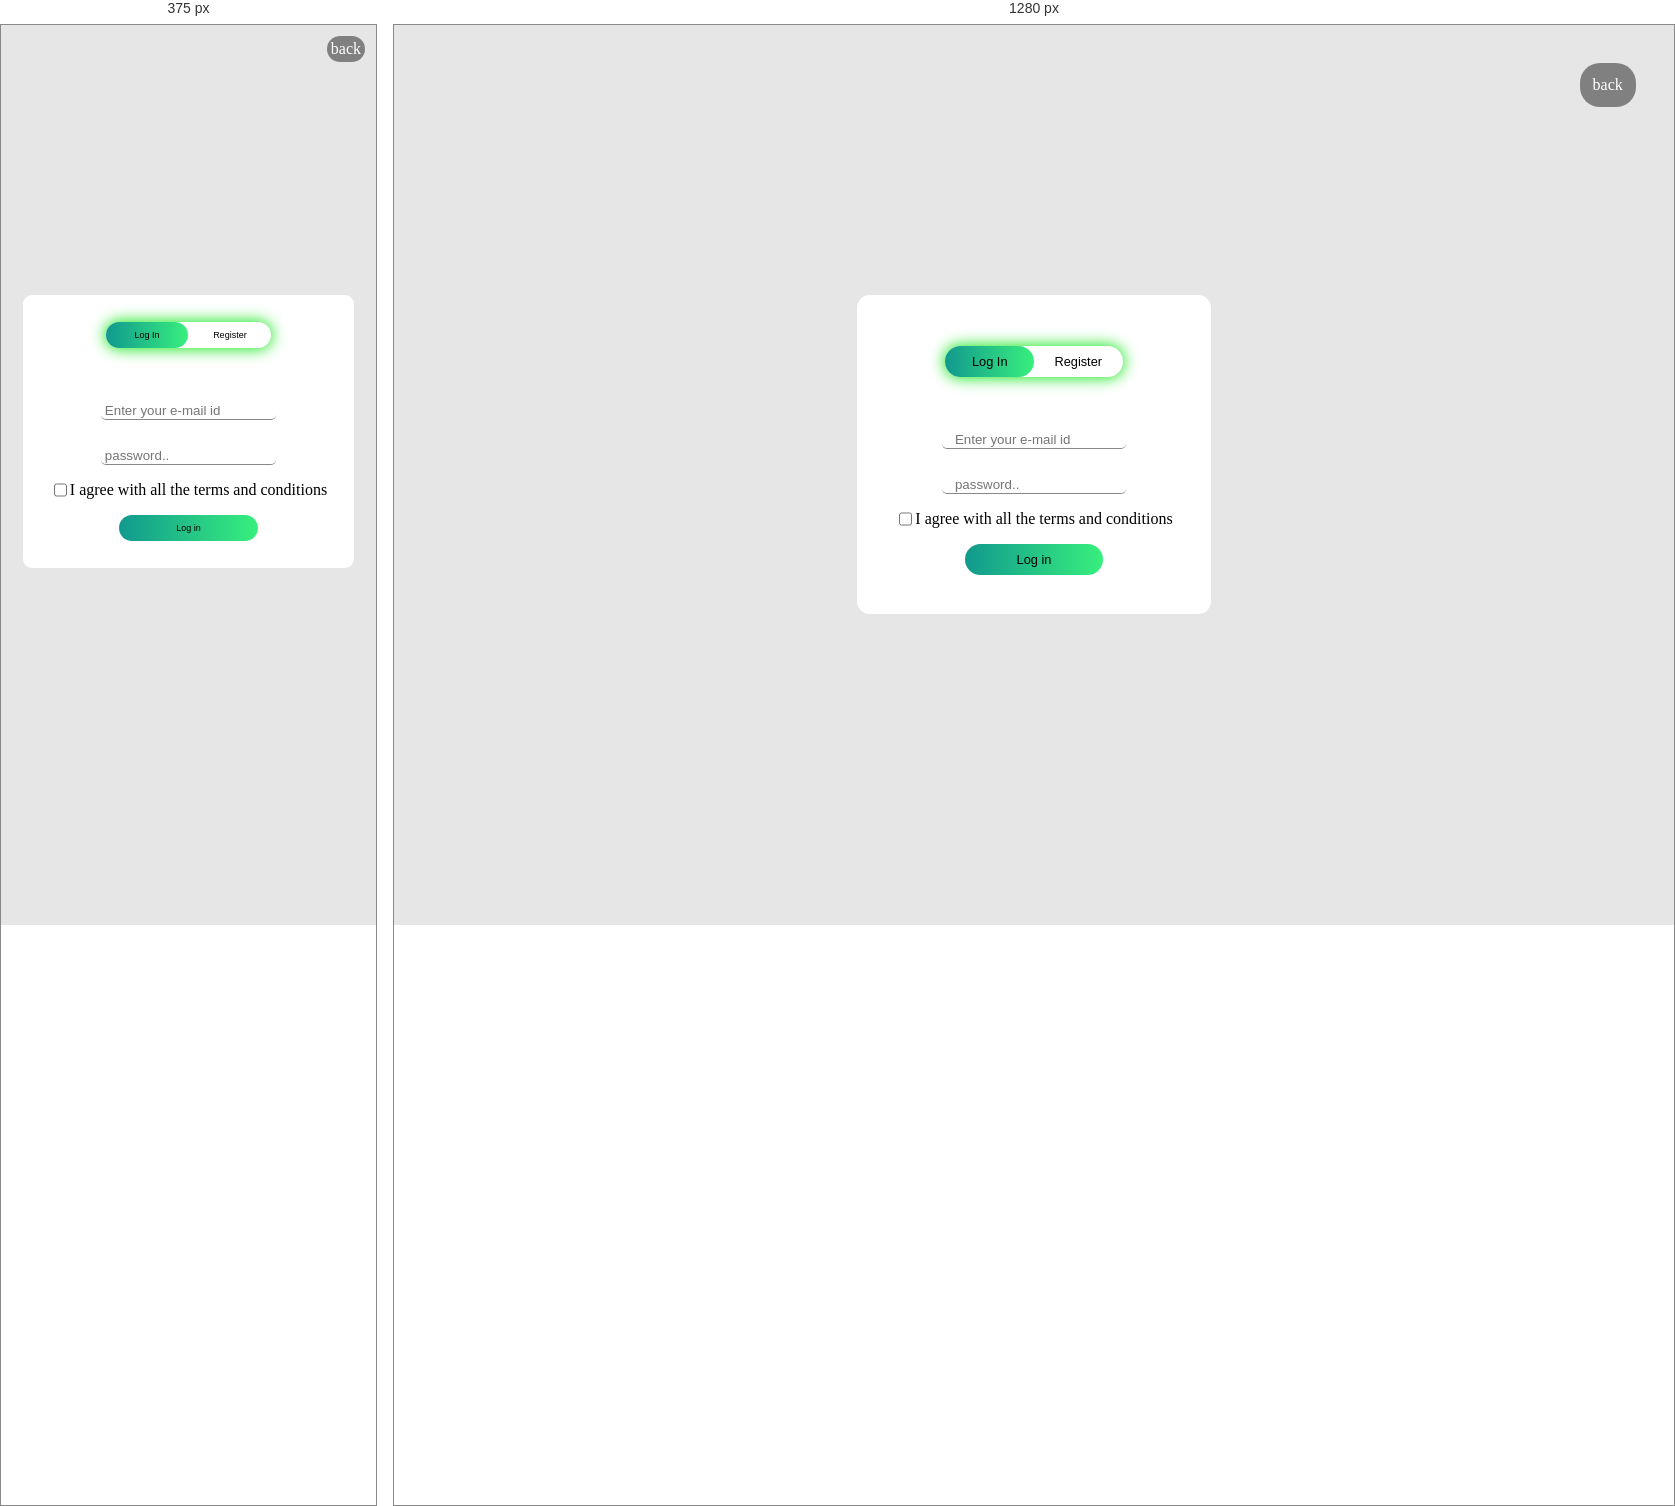
Rendered at 375 px and 1280 px, left to right.

<!-- file: login.html -->
<!DOCTYPE html>
<html lang="en">

<head>
    <meta charset="UTF-8">
    <meta name="viewport" content="width=device-width, initial-scale=1.0">
    <link rel="stylesheet" href="style.css">
    <script src="jsonhandel.js"></script>
    <title>Login/Signup</title>
</head>

<body class="logbody">
    
    <a id="back" href="index.html">back</a>
    <div class="container fcc">

        <div id="signregbtn" class="signregbtn fcc">
            <button type="button" id="login" class="changesonlogin leftsign">Log In</button>
            <button type="button" id="register-button" class="changesonlogin rightsign">Register</button>
        </div>

        <div id="signincred" class="signincred">
            <input type="text" class="loginput" id="loginmailplc" placeholder="Enter your e-mail id">
            <input type="password" class="loginput" id="loginpassplc" placeholder="password..">
            <div style="display: flex;"><input id="logcheck" style="cursor:pointer;" type="checkbox">
                <p>I agree with all the terms and conditions</p>
            </div>
            <button onclick="logb()" class="leftsign" id="leftsign">Log in</button>
        </div>

        <div id="regscreen" class="regscreen">
            <button type="button" id="loginfromreg" class="changesonlogin leftreg">Log In</button>
            <button type="button" class="changesonlogin rightreg">Register</button>
        </div>

        <div id="regcred" class="regcred fcc">
            <input type="text" class="loginput" id="regmailplc" placeholder="Enter your e-mail id">
            <input type="password" class="loginput" id="regpassplc" placeholder="password..">
            <input type="password" class="loginput" id="regrepassplc" placeholder="enter your password again..">
            <div style="display: flex;"><input id="regcheck" style="cursor:pointer;" type="checkbox">
                <p>I agree with all the terms and conditions</p>
            </div>
            <button onclick="dashb()" class="reg" id="reg">Create Account</button>
        </div>
    </div>


    
    <div id="popupForm" class="popup-form-container">
        <h2>Fill out the form</h2>
        <form>
            <label for="popname">Name:</label>
            <input type="text" id="popname" name="popname" required>

            <label for="popdob">Date of Birth:</label>
            <input type="date" id="popdob" name="popdob" required>

            <label for="popdegree">Degree:</label>
            <input type="text" id="popdegree" name="popdegree" required>

            <label for="popcollege">Graduated from which college:</label>
            <input type="text" id="popcollege" name="popcollege" required>

            <label for="popexperience">Experience (in years):</label>
            <input type="number" id="popexperience" name="popexperience" required>

            <label for="popcv">Upload CV (URL):</label>
            <input type="url" id="popcv" name="popcv" required>

        </form>
        <button class="rightreg" id="popsubmit">SAVE</button>
    </div>


    <script>
        const log = document.getElementById('signincred');
        const reg = document.getElementById('regcred');
        const btnl = document.getElementById("register-button");
        const logreg = document.getElementById('signregbtn');
        const reglog = document.getElementById('regscreen');
        const btnr = document.getElementById("loginfromreg");

        btnl.addEventListener('click', () => {
            log.style.display = 'none';
            reg.style.display ='flex';
            reglog.style.display = 'flex';
            logreg.style.display = 'none';
        });

        btnr.addEventListener('click', () => {
            log.style.display = 'flex';
            reg.style.display ='none';
            reglog.style.display = 'none';
            logreg.style.display = 'flex';
        });
    </script>

</body>

</html>

/* @media block from style.css */
@media  screen and (max-width: 480px) {
    .con{
        display: flex;
        flex-wrap: wrap;
    }
    .con input{
        width: 100% !important;
    }
}